10-way image classification set "datasets" from GitHub (grazialencar/visao-computacional-dog-breed-classifier); label vocabulary: beagle, boxer, bulldog, dachshund, German shepherd, golden retriever, Labrador retriever, poodle, rottweiler, Yorkshire terrier.

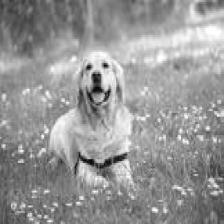
Label: Labrador retriever

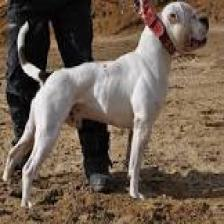
Label: bulldog

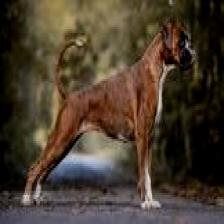
Label: boxer

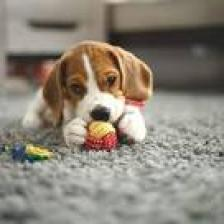
Label: beagle

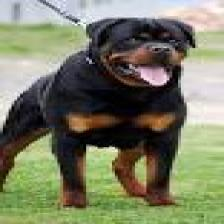
Label: rottweiler

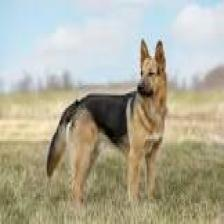
Label: German shepherd
